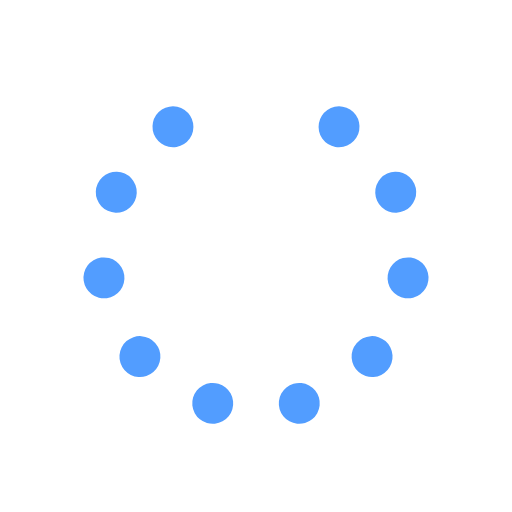
t = 0.00 s
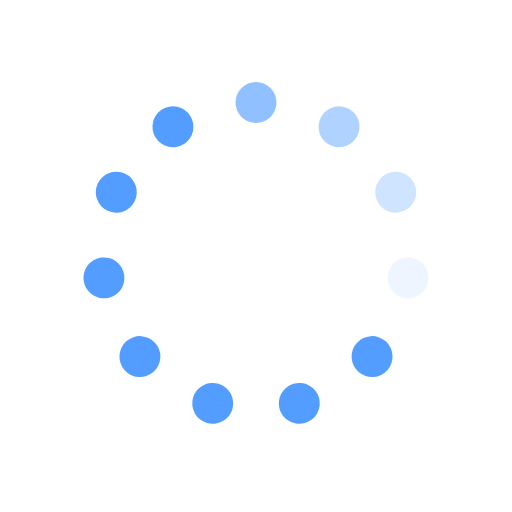
t = 0.64 s
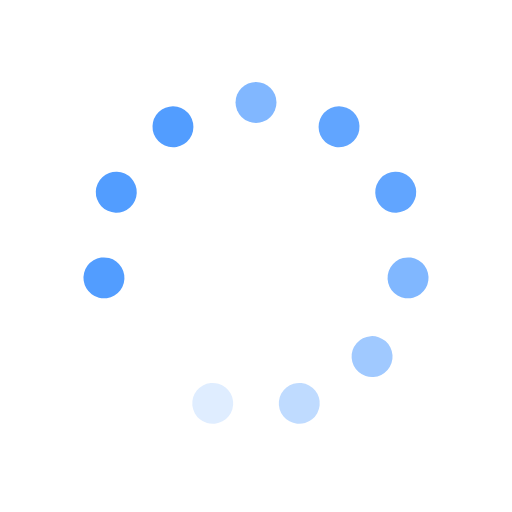
t = 1.27 s
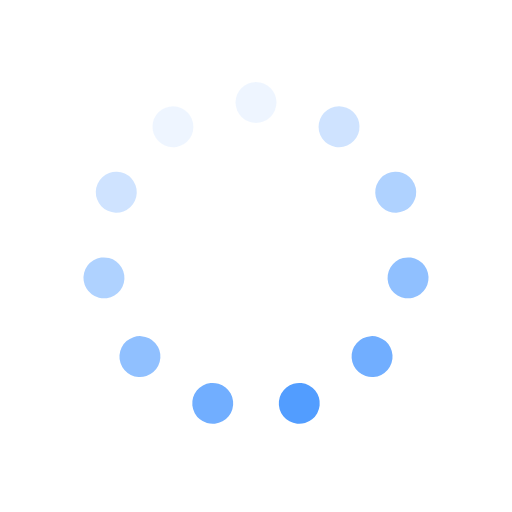
t = 1.91 s
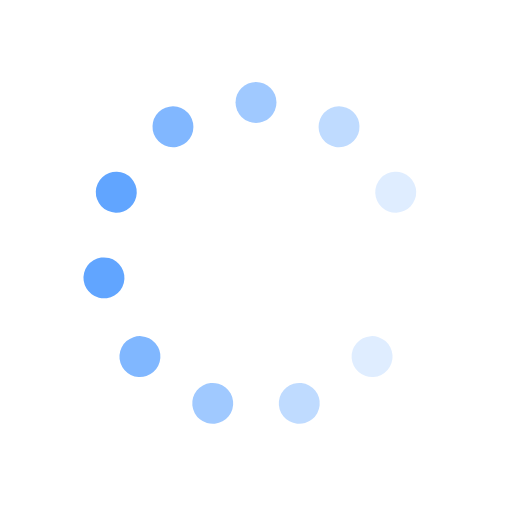
t = 2.55 s
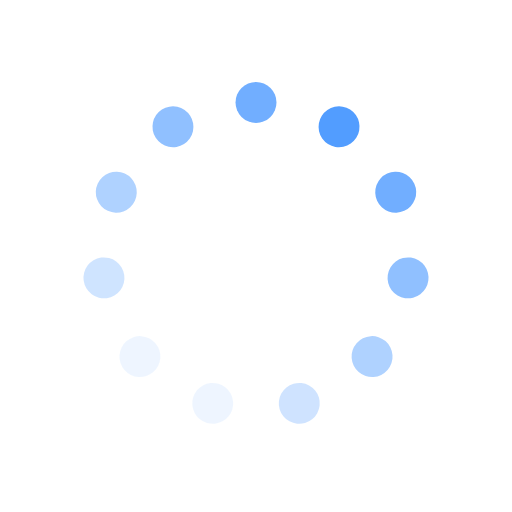
t = 3.18 s

The animated SVG that drew these frames (rendered in a browser with its animation timeline set to each time). Animation: 11 SMIL elements (animate=11); one cycle of 3.82 s, repeats indefinitely.

<svg id="spinnerLoaderRef" xmlns="http://www.w3.org/2000/svg" xmlns:xlink="http://www.w3.org/1999/xlink" viewBox="0 0 100 100" width="100" height="100" overflow="visible" fill="#529dff" stroke="none" class="single-loader" style=""><defs> <circle id="spinner" r="4" cx="50" cy="50" transform="translate(0 -30)"/>    </defs> <use xmlns:xlink="http://www.w3.org/1999/xlink" xlink:href="#spinner" transform="rotate(0 50 50)"><animate attributeName="opacity" values="0;1;0" dur="2s" begin="0s" repeatCount="indefinite"/>    </use><use xmlns:xlink="http://www.w3.org/1999/xlink" xlink:href="#spinner" transform="rotate(32.72727272727273 50 50)"><animate attributeName="opacity" values="0;1;0" dur="2s" begin="0.18181818181818182s" repeatCount="indefinite"/>    </use><use xmlns:xlink="http://www.w3.org/1999/xlink" xlink:href="#spinner" transform="rotate(65.45454545454545 50 50)"><animate attributeName="opacity" values="0;1;0" dur="2s" begin="0.36363636363636365s" repeatCount="indefinite"/>    </use><use xmlns:xlink="http://www.w3.org/1999/xlink" xlink:href="#spinner" transform="rotate(98.18181818181819 50 50)"><animate attributeName="opacity" values="0;1;0" dur="2s" begin="0.5454545454545454s" repeatCount="indefinite"/>    </use><use xmlns:xlink="http://www.w3.org/1999/xlink" xlink:href="#spinner" transform="rotate(130.9090909090909 50 50)"><animate attributeName="opacity" values="0;1;0" dur="2s" begin="0.7272727272727273s" repeatCount="indefinite"/>    </use><use xmlns:xlink="http://www.w3.org/1999/xlink" xlink:href="#spinner" transform="rotate(163.63636363636363 50 50)"><animate attributeName="opacity" values="0;1;0" dur="2s" begin="0.9090909090909091s" repeatCount="indefinite"/>    </use><use xmlns:xlink="http://www.w3.org/1999/xlink" xlink:href="#spinner" transform="rotate(196.36363636363637 50 50)"><animate attributeName="opacity" values="0;1;0" dur="2s" begin="1.0909090909090908s" repeatCount="indefinite"/>    </use><use xmlns:xlink="http://www.w3.org/1999/xlink" xlink:href="#spinner" transform="rotate(229.0909090909091 50 50)"><animate attributeName="opacity" values="0;1;0" dur="2s" begin="1.2727272727272727s" repeatCount="indefinite"/>    </use><use xmlns:xlink="http://www.w3.org/1999/xlink" xlink:href="#spinner" transform="rotate(261.8181818181818 50 50)"><animate attributeName="opacity" values="0;1;0" dur="2s" begin="1.4545454545454546s" repeatCount="indefinite"/>    </use><use xmlns:xlink="http://www.w3.org/1999/xlink" xlink:href="#spinner" transform="rotate(294.54545454545456 50 50)"><animate attributeName="opacity" values="0;1;0" dur="2s" begin="1.6363636363636365s" repeatCount="indefinite"/>    </use><use xmlns:xlink="http://www.w3.org/1999/xlink" xlink:href="#spinner" transform="rotate(327.27272727272725 50 50)"><animate attributeName="opacity" values="0;1;0" dur="2s" begin="1.8181818181818181s" repeatCount="indefinite"/>    </use> </svg>